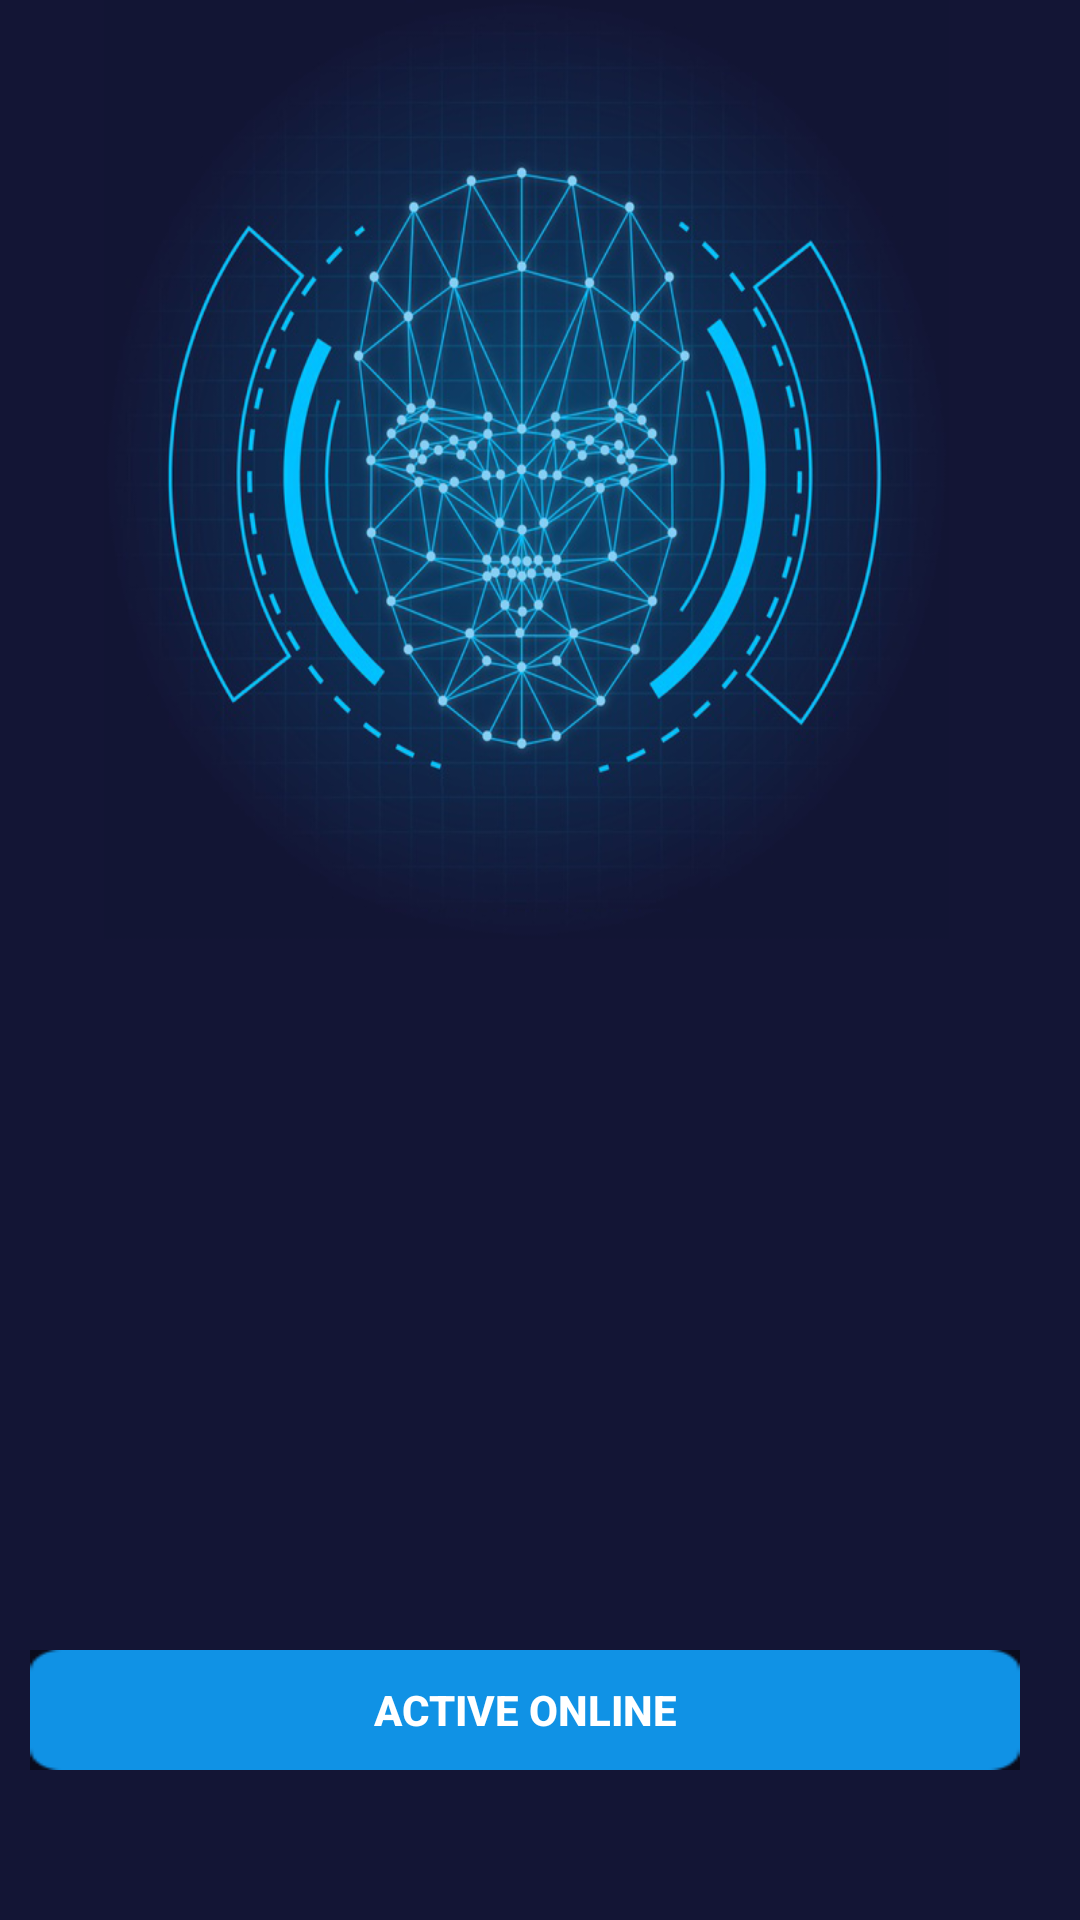

Android layout source for this screen:
<!-- AndroidManifest.xml: application theme AppTheme -->
<!-- res/layout/activity_license.xml -->
<?xml version="1.0" encoding="utf-8"?>
<FrameLayout xmlns:android="http://schemas.android.com/apk/res/android"
        android:layout_width="match_parent"
        android:layout_height="match_parent"
        android:background="@drawable/bg_active_pic">

    <RelativeLayout
        android:id="@+id/linearLayout"
        android:layout_width="match_parent"
        android:layout_height="match_parent"
        android:layout_marginLeft="10dp"
        android:layout_marginRight="10dp">

        <LinearLayout
            android:layout_width="match_parent"
            android:layout_height="wrap_content"
            android:layout_alignParentBottom="true"
            android:orientation="horizontal"
            android:paddingBottom="50dp">

            <Button
                android:layout_width="wrap_content"
                android:layout_height="40dp"
                android:layout_marginRight="10dp"
                android:layout_weight="1"
                android:background="@drawable/button_bg"
                android:onClick="onActiveByKeyInput"
                android:text="@string/button_active_online"
                android:textColor="@color/colorWhite"
                android:textStyle="bold" />












        </LinearLayout>

    </RelativeLayout>

</FrameLayout>
<!-- resources referenced by this layout -->
<resources>
  <color name="colorWhite">#ffffff</color>
  <!-- drawable bg_active_pic: png bitmap (drawable, 332956 bytes) -->
  <!-- drawable button_bg: png bitmap (drawable, 1700 bytes) -->
  <string name="button_active_online">Active online</string>
  <style name="AppTheme" parent="Theme.AppCompat.Light.NoActionBar">
          
          <item name="colorPrimary">@color/colorPrimary</item>
          <item name="colorPrimaryDark">@color/colorPrimaryDark</item>
          <item name="colorAccent">@color/colorAccent</item>
          <item name="windowNoTitle">true</item>
          <item name="windowActionBar">false</item>
          <item name="android:windowFullscreen">true</item>
      </style>
  <color name="colorPrimary">#3F51B5</color>
  <color name="colorPrimaryDark">#303F9F</color>
  <color name="colorAccent">#54c8e6</color>
</resources>
